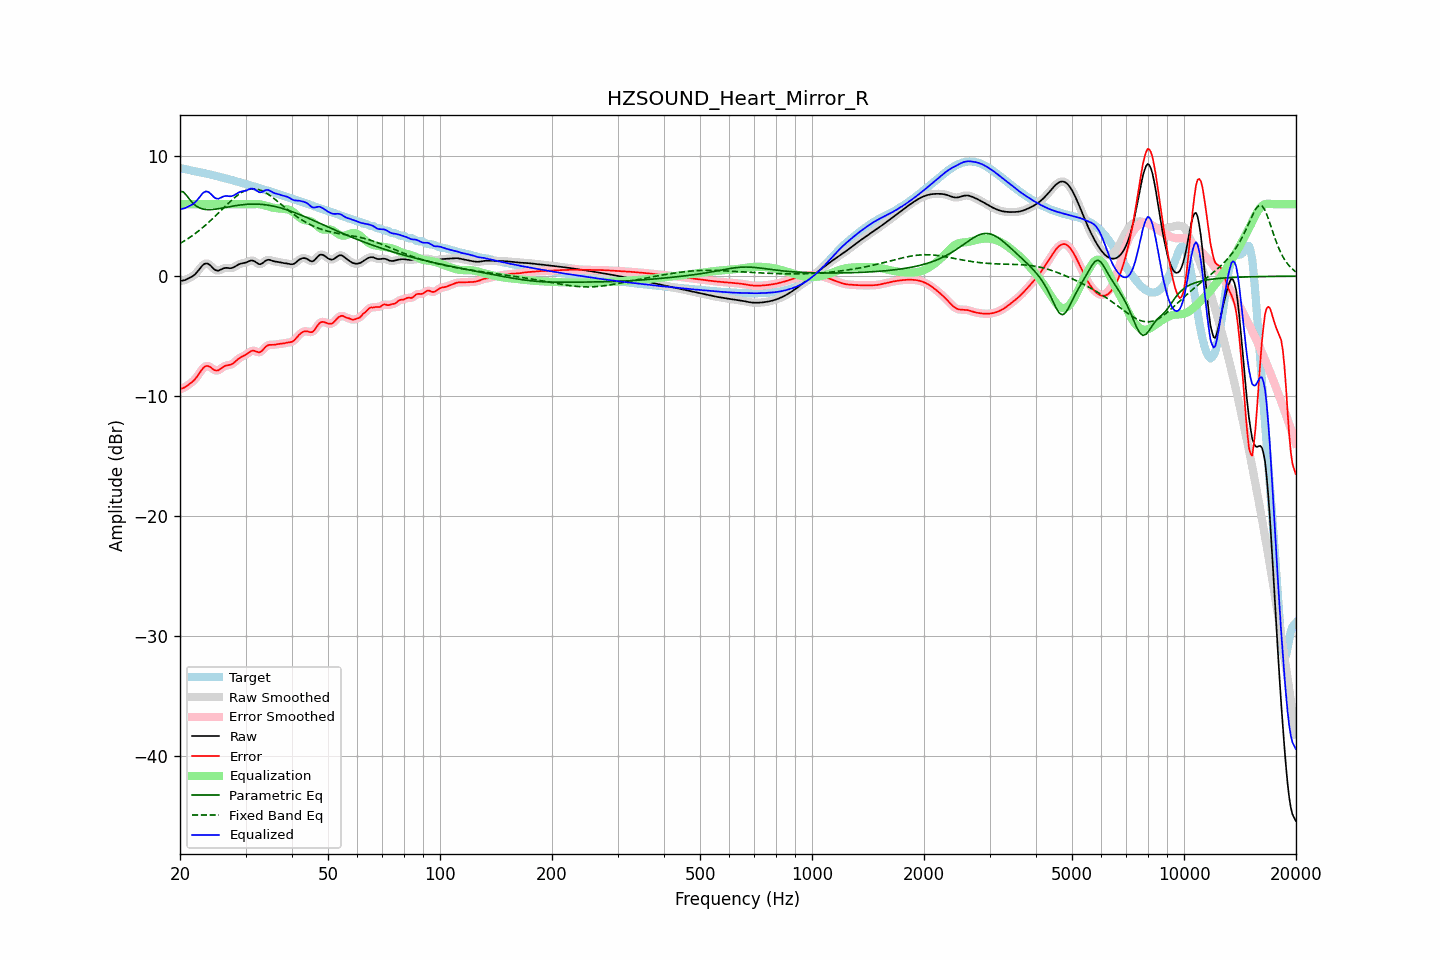

The file beside this chart, header and first rows:
frequency, raw, error, smoothed, error_smoothed, equalization, parametric_eq, fixed_band_eq, equalized_raw, equalized_smoothed, target
20.00, -0.41, -9.43, -0.41, -9.43, 6.00, 7.08, 2.72, 5.59, 5.59, 9.02
20.20, -0.38, -9.38, -0.39, -9.39, 6.00, 7.06, 2.80, 5.62, 5.61, 9.00
20.40, -0.36, -9.33, -0.36, -9.33, 6.00, 7.03, 2.88, 5.64, 5.64, 8.97
20.61, -0.33, -9.27, -0.32, -9.26, 6.00, 6.89, 2.96, 5.67, 5.68, 8.94
20.81, -0.27, -9.18, -0.27, -9.18, 6.00, 6.75, 3.05, 5.73, 5.73, 8.91
21.02, -0.20, -9.08, -0.21, -9.09, 6.00, 6.58, 3.14, 5.80, 5.79, 8.88
21.23, -0.14, -8.98, -0.14, -8.99, 6.00, 6.40, 3.23, 5.86, 5.86, 8.85
21.44, -0.07, -8.89, -0.07, -8.89, 6.00, 6.25, 3.32, 5.93, 5.93, 8.82
21.66, 0.02, -8.77, 0.01, -8.77, 6.00, 6.09, 3.41, 6.02, 6.01, 8.79
21.87, 0.11, -8.65, 0.12, -8.64, 6.00, 5.98, 3.51, 6.11, 6.12, 8.76
22.09, 0.24, -8.49, 0.25, -8.49, 6.00, 5.86, 3.61, 6.24, 6.25, 8.73
22.31, 0.40, -8.31, 0.40, -8.31, 6.00, 5.78, 3.72, 6.40, 6.40, 8.71
22.54, 0.57, -8.11, 0.57, -8.11, 6.00, 5.70, 3.82, 6.57, 6.57, 8.68
22.76, 0.74, -7.91, 0.74, -7.91, 6.00, 5.66, 3.93, 6.74, 6.74, 8.65
22.99, 0.90, -7.73, 0.89, -7.73, 6.00, 5.61, 4.04, 6.90, 6.89, 8.63
23.22, 1.01, -7.59, 1.01, -7.60, 6.00, 5.59, 4.15, 7.01, 7.01, 8.60
23.45, 1.06, -7.51, 1.06, -7.51, 6.00, 5.56, 4.27, 7.06, 7.06, 8.57
23.69, 1.06, -7.48, 1.06, -7.49, 6.00, 5.56, 4.39, 7.06, 7.06, 8.54
23.92, 0.99, -7.52, 0.99, -7.52, 6.00, 5.55, 4.51, 6.99, 6.99, 8.51
24.16, 0.89, -7.60, 0.88, -7.60, 6.00, 5.56, 4.63, 6.89, 6.88, 8.48
24.40, 0.75, -7.70, 0.75, -7.70, 6.00, 5.56, 4.76, 6.75, 6.75, 8.45
24.65, 0.61, -7.80, 0.62, -7.79, 6.00, 5.58, 4.89, 6.61, 6.62, 8.41
24.89, 0.51, -7.87, 0.52, -7.86, 6.00, 5.59, 5.02, 6.51, 6.52, 8.38
25.14, 0.47, -7.87, 0.47, -7.87, 6.00, 5.61, 5.15, 6.47, 6.47, 8.34
25.39, 0.46, -7.85, 0.47, -7.83, 6.00, 5.63, 5.28, 6.46, 6.47, 8.31
25.65, 0.52, -7.75, 0.52, -7.76, 6.00, 5.65, 5.41, 6.52, 6.52, 8.28
25.91, 0.59, -7.66, 0.59, -7.66, 6.00, 5.68, 5.54, 6.59, 6.59, 8.24
26.16, 0.65, -7.56, 0.65, -7.56, 6.00, 5.70, 5.68, 6.65, 6.65, 8.21
26.43, 0.69, -7.49, 0.68, -7.49, 6.00, 5.73, 5.81, 6.69, 6.68, 8.18
26.69, 0.69, -7.45, 0.69, -7.45, 6.00, 5.75, 5.94, 6.69, 6.69, 8.14
26.96, 0.68, -7.42, 0.68, -7.42, 6.00, 5.78, 6.07, 6.68, 6.68, 8.10
27.23, 0.67, -7.40, 0.67, -7.39, 6.00, 5.80, 6.20, 6.67, 6.67, 8.06
27.50, 0.67, -7.35, 0.68, -7.35, 6.00, 5.83, 6.32, 6.67, 6.68, 8.03
27.77, 0.71, -7.28, 0.72, -7.27, 6.00, 5.85, 6.44, 6.71, 6.72, 7.99
28.05, 0.78, -7.17, 0.78, -7.17, 6.00, 5.87, 6.56, 6.78, 6.78, 7.95
28.33, 0.87, -7.05, 0.86, -7.05, 6.00, 5.89, 6.66, 6.87, 6.86, 7.92
28.62, 0.95, -6.93, 0.94, -6.94, 6.00, 5.91, 6.77, 6.95, 6.94, 7.88
28.90, 1.01, -6.83, 1.01, -6.84, 6.00, 5.93, 6.86, 7.01, 7.01, 7.84
29.19, 1.05, -6.75, 1.05, -6.76, 6.00, 5.95, 6.95, 7.05, 7.05, 7.81
29.48, 1.08, -6.69, 1.08, -6.69, 6.00, 5.96, 7.03, 7.08, 7.08, 7.77
29.78, 1.10, -6.62, 1.10, -6.62, 6.00, 5.98, 7.10, 7.10, 7.10, 7.73
30.08, 1.14, -6.55, 1.14, -6.54, 6.00, 5.99, 7.16, 7.14, 7.14, 7.69
30.38, 1.19, -6.46, 1.20, -6.45, 6.00, 6.00, 7.21, 7.19, 7.20, 7.65
30.68, 1.26, -6.35, 1.26, -6.35, 6.00, 6.01, 7.24, 7.26, 7.26, 7.61
30.99, 1.30, -6.27, 1.30, -6.27, 6.00, 6.01, 7.27, 7.30, 7.30, 7.57
31.30, 1.31, -6.22, 1.30, -6.23, 6.00, 6.02, 7.28, 7.31, 7.30, 7.53
31.61, 1.27, -6.22, 1.26, -6.23, 6.00, 6.02, 7.28, 7.27, 7.27, 7.49
31.93, 1.18, -6.27, 1.18, -6.27, 6.01, 6.01, 7.27, 7.20, 7.19, 7.45
32.24, 1.09, -6.32, 1.09, -6.32, 6.02, 6.01, 7.25, 7.10, 7.10, 7.41
32.57, 1.01, -6.36, 1.02, -6.34, 6.01, 6.01, 7.21, 7.02, 7.03, 7.36
32.89, 1.00, -6.32, 1.01, -6.31, 5.99, 6.00, 7.17, 6.99, 7.00, 7.32
33.22, 1.06, -6.22, 1.06, -6.22, 5.97, 5.99, 7.12, 7.02, 7.03, 7.28
33.55, 1.16, -6.08, 1.16, -6.08, 5.93, 5.97, 7.06, 7.09, 7.09, 7.24
33.89, 1.27, -5.93, 1.26, -5.94, 5.90, 5.96, 6.98, 7.17, 7.16, 7.20
34.23, 1.34, -5.82, 1.33, -5.83, 5.86, 5.94, 6.91, 7.20, 7.19, 7.16
34.57, 1.37, -5.75, 1.36, -5.76, 5.82, 5.92, 6.82, 7.19, 7.18, 7.12
34.92, 1.35, -5.73, 1.35, -5.73, 5.78, 5.90, 6.73, 7.13, 7.12, 7.08
35.27, 1.31, -5.73, 1.31, -5.72, 5.74, 5.87, 6.63, 7.04, 7.05, 7.03
35.62, 1.26, -5.73, 1.27, -5.72, 5.71, 5.84, 6.53, 6.97, 6.98, 6.99
35.97, 1.23, -5.71, 1.23, -5.71, 5.69, 5.81, 6.42, 6.92, 6.92, 6.94
... 635 more rows
